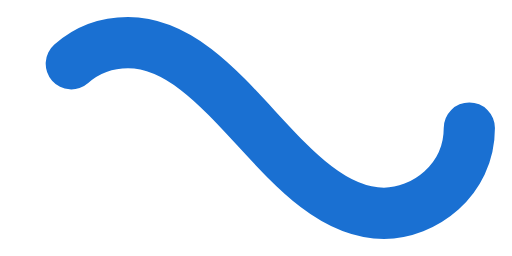
t = 0.00 s
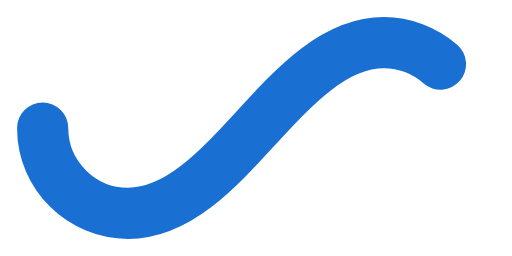
t = 0.50 s
t = 1.00 s: frame unchanged from t = 0.00 s, image omitted
t = 1.50 s: frame unchanged from t = 0.50 s, image omitted

The animated SVG that drew these frames (rendered in a browser with its animation timeline set to each time). Animation: 1 SMIL element (animate=1); one cycle of 2.00 s, repeats indefinitely.

﻿<svg xmlns='http://www.w3.org/2000/svg' viewBox='0 0 300 150'><path fill='none' stroke='#1A70D2' stroke-width='30' stroke-linecap='round' stroke-dasharray='300 385' stroke-dashoffset='0' d='M275 75c0 31-27 50-50 50-58 0-92-100-150-100-28 0-50 22-50 50s23 50 50 50c58 0 92-100 150-100 24 0 50 19 50 50Z'><animate attributeName='stroke-dashoffset' calcMode='spline' dur='2' values='685;-685' keySplines='0 0 1 1' repeatCount='indefinite'></animate></path></svg>